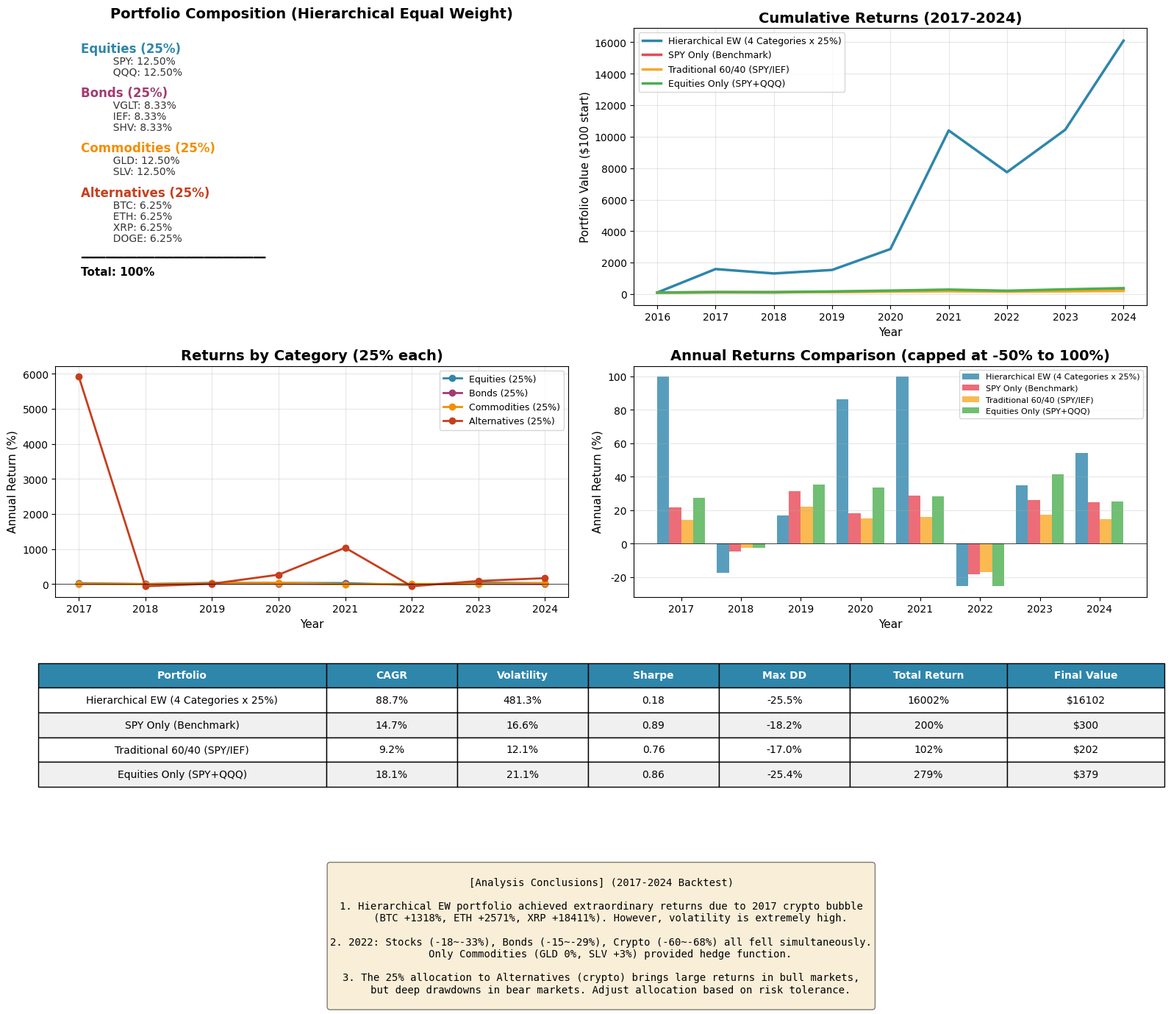

Write Python code to recreate this figure. (Note: this script raises an exception after producing the figure.)
#!/usr/bin/env python3
"""
カスタムポートフォリオ バックテスト (2017-2024)
階層的均等配分: 4カテゴリ × 25%

ポートフォリオ構成:
━━━━━━━━━━━━━━━━━━━━━━━━━━━━━━━━━━━━━━━━━━━━━━━━━━━━━━━━━━
【株式 25%】
  - SPY (S&P 500): 12.5%
  - QQQ (NASDAQ 100): 12.5%

【債券 25%】
  - VGLT (長期国債): 8.33%
  - IEF (中期国債 7-10年): 8.33%
  - SHV (短期国債 0-1年): 8.33%

【コモディティ 25%】
  - GLD (金): 12.5%
  - SLV (銀): 12.5%

【オルタナティブ 25%】
  - BTC (ビットコイン): 6.25%
  - ETH (イーサリアム): 6.25%
  - XRP (リップル): 6.25%
  - DOGE (ドージコイン): 6.25%
━━━━━━━━━━━━━━━━━━━━━━━━━━━━━━━━━━━━━━━━━━━━━━━━━━━━━━━━━━
"""

import numpy as np
import matplotlib.pyplot as plt
import matplotlib.patches as mpatches
from matplotlib.gridspec import GridSpec

# 年次リターンデータ (2017-2024)
# 出典: Yahoo Finance, Morningstar, CoinMarketCap, CryptoRank

annual_returns = {
    # 株式 (Equities)
    'SPY': {
        2017: 21.70, 2018: -4.56, 2019: 31.22, 2020: 18.37,
        2021: 28.75, 2022: -18.17, 2023: 26.19, 2024: 24.89
    },
    'QQQ': {
        2017: 32.70, 2018: -0.10, 2019: 39.00, 2020: 48.60,
        2021: 27.40, 2022: -32.60, 2023: 56.42, 2024: 25.72
    },
    # 債券 (Bonds)
    'VGLT': {
        2017: 8.64, 2018: -1.53, 2019: 14.31, 2020: 17.57,
        2021: -4.98, 2022: -29.35, 2023: 3.29, 2024: -6.29
    },
    'IEF': {
        2017: 2.55, 2018: 0.99, 2019: 8.03, 2020: 10.01,
        2021: -3.33, 2022: -15.16, 2023: 3.64, 2024: -0.64
    },
    'SHV': {
        2017: 0.67, 2018: 1.72, 2019: 2.36, 2020: 0.81,
        2021: -0.10, 2022: 0.94, 2023: 5.04, 2024: 5.13
    },
    # コモディティ (Commodities)
    'GLD': {
        2017: 13.00, 2018: -2.00, 2019: 18.30, 2020: 24.80,
        2021: -4.10, 2022: 0.00, 2023: 13.10, 2024: 26.50
    },
    'SLV': {
        2017: 5.80, 2018: -9.40, 2019: 15.30, 2020: 47.40,
        2021: -12.10, 2022: 3.00, 2023: 0.00, 2024: 21.50
    },
    # オルタナティブ (Alternatives) - 仮想通貨
    'BTC': {
        2017: 1318.00, 2018: -72.00, 2019: 95.00, 2020: 305.00,
        2021: 59.00, 2022: -64.00, 2023: 154.57, 2024: 111.39
    },
    'ETH': {
        2017: 2571.23, 2018: -82.00, 2019: -8.02, 2020: 466.61,
        2021: 402.85, 2022: -68.26, 2023: 90.10, 2024: 41.57
    },
    'XRP': {
        2017: 18410.80, 2018: -69.95, 2019: -45.87, 2020: 166.35,
        2021: 83.32, 2022: -63.17, 2023: 76.50, 2024: 266.89
    },
    'DOGE': {
        2017: 1400.00, 2018: -26.00, 2019: -10.00, 2020: 130.00,
        2021: 3596.00, 2022: -59.00, 2023: 29.00, 2024: 252.00
    },
}

# カテゴリ定義
categories = {
    'Equities (25%)': {
        'assets': ['SPY', 'QQQ'],
        'weight': 0.25,
        'color': '#2E86AB'
    },
    'Bonds (25%)': {
        'assets': ['VGLT', 'IEF', 'SHV'],
        'weight': 0.25,
        'color': '#A23B72'
    },
    'Commodities (25%)': {
        'assets': ['GLD', 'SLV'],
        'weight': 0.25,
        'color': '#F18F01'
    },
    'Alternatives (25%)': {
        'assets': ['BTC', 'ETH', 'XRP', 'DOGE'],
        'weight': 0.25,
        'color': '#C73E1D'
    }
}

# 各資産のウェイトを計算
asset_weights = {}
for cat_name, cat_info in categories.items():
    n_assets = len(cat_info['assets'])
    weight_per_asset = cat_info['weight'] / n_assets
    for asset in cat_info['assets']:
        asset_weights[asset] = weight_per_asset

years = list(range(2017, 2025))

def calculate_portfolio_return(weights, returns_dict, year):
    """ポートフォリオの年次リターンを計算"""
    total_return = 0
    for asset, weight in weights.items():
        asset_return = returns_dict[asset].get(year, 0) / 100
        total_return += weight * asset_return
    return total_return * 100

def calculate_category_return(category_assets, returns_dict, year):
    """カテゴリの年次リターンを計算（均等配分）"""
    n = len(category_assets)
    total_return = 0
    for asset in category_assets:
        asset_return = returns_dict[asset].get(year, 0) / 100
        total_return += asset_return / n
    return total_return * 100

# ポートフォリオ定義
portfolios = {
    'Hierarchical EW\n(4 Categories x 25%)': asset_weights,
    'SPY Only\n(Benchmark)': {'SPY': 1.0},
    'Traditional 60/40\n(SPY/IEF)': {'SPY': 0.6, 'IEF': 0.4},
    'Equities Only\n(SPY+QQQ)': {'SPY': 0.5, 'QQQ': 0.5},
}

# バックテスト実行
results = {name: {'returns': [], 'cumulative': [100]} for name in portfolios}
category_returns = {cat: [] for cat in categories}

for year in years:
    # 各ポートフォリオのリターン計算
    for name, weights in portfolios.items():
        ret = calculate_portfolio_return(weights, annual_returns, year)
        results[name]['returns'].append(ret)
        prev_value = results[name]['cumulative'][-1]
        new_value = prev_value * (1 + ret / 100)
        results[name]['cumulative'].append(new_value)

    # カテゴリ別リターン計算
    for cat_name, cat_info in categories.items():
        cat_ret = calculate_category_return(cat_info['assets'], annual_returns, year)
        category_returns[cat_name].append(cat_ret)

# 統計計算
def calculate_stats(returns, cumulative):
    returns_decimal = [r/100 for r in returns]
    cagr = (cumulative[-1] / 100) ** (1/len(returns)) - 1
    volatility = np.std(returns_decimal) * 100
    sharpe = (cagr * 100) / volatility if volatility > 0 else 0
    max_dd = min(returns)
    total_return = cumulative[-1] - 100
    return {
        'CAGR': cagr * 100,
        'Vol': volatility,
        'Sharpe': sharpe,
        'MaxDD': max_dd,
        'Total': total_return
    }

# 図の作成
plt.rcParams['font.family'] = ['DejaVu Sans', 'sans-serif']
fig = plt.figure(figsize=(16, 14))
gs = GridSpec(3, 2, figure=fig, height_ratios=[1.2, 1, 1.2])

# ========== 1. ポートフォリオ構成表示 (左上) ==========
ax1 = fig.add_subplot(gs[0, 0])
ax1.set_xlim(0, 10)
ax1.set_ylim(0, 10)
ax1.axis('off')
ax1.set_title('Portfolio Composition (Hierarchical Equal Weight)', fontsize=14, fontweight='bold', pad=10)

# カテゴリごとに表示
y_pos = 9.5
for cat_name, cat_info in categories.items():
    # カテゴリ名
    ax1.text(0.5, y_pos, cat_name, fontsize=12, fontweight='bold',
             color=cat_info['color'], va='top')
    y_pos -= 0.5

    # 各資産
    n_assets = len(cat_info['assets'])
    weight_per_asset = cat_info['weight'] / n_assets * 100
    for asset in cat_info['assets']:
        ax1.text(1.0, y_pos, f"  {asset}: {weight_per_asset:.2f}%",
                fontsize=10, va='top', color='#333333')
        y_pos -= 0.4
    y_pos -= 0.3

# 合計
ax1.text(0.5, y_pos, f"━" * 30, fontsize=10, va='top')
y_pos -= 0.5
ax1.text(0.5, y_pos, f"Total: 100%", fontsize=11, fontweight='bold', va='top')

# ========== 2. 累積リターン (右上) ==========
ax2 = fig.add_subplot(gs[0, 1])
colors_portfolio = ['#2E86AB', '#E84855', '#F9A825', '#4CAF50']
for i, (name, data) in enumerate(results.items()):
    ax2.plot(range(2016, 2025), data['cumulative'],
             label=name.replace('\n', ' '), linewidth=2.5, color=colors_portfolio[i])
ax2.set_xlabel('Year', fontsize=11)
ax2.set_ylabel('Portfolio Value ($100 start)', fontsize=11)
ax2.set_title('Cumulative Returns (2017-2024)', fontsize=14, fontweight='bold')
ax2.legend(loc='upper left', fontsize=9)
ax2.grid(True, alpha=0.3)
ax2.set_xticks(range(2016, 2025))

# ========== 3. カテゴリ別リターン推移 (左中) ==========
ax3 = fig.add_subplot(gs[1, 0])
for cat_name, cat_info in categories.items():
    ax3.plot(years, category_returns[cat_name],
             label=cat_name, linewidth=2, color=cat_info['color'], marker='o')
ax3.axhline(y=0, color='black', linestyle='-', linewidth=0.5)
ax3.set_xlabel('Year', fontsize=11)
ax3.set_ylabel('Annual Return (%)', fontsize=11)
ax3.set_title('Returns by Category (25% each)', fontsize=14, fontweight='bold')
ax3.legend(loc='upper right', fontsize=9)
ax3.grid(True, alpha=0.3)
ax3.set_xticks(years)

# ========== 4. 年次リターン比較 (右中) ==========
ax4 = fig.add_subplot(gs[1, 1])
x = np.arange(len(years))
width = 0.2
for i, (name, data) in enumerate(results.items()):
    # リターンが大きすぎる場合はクリップ
    returns_clipped = [min(max(r, -50), 100) for r in data['returns']]
    ax4.bar(x + i*width, returns_clipped, width,
            label=name.replace('\n', ' '), color=colors_portfolio[i], alpha=0.8)
ax4.axhline(y=0, color='black', linestyle='-', linewidth=0.5)
ax4.set_xlabel('Year', fontsize=11)
ax4.set_ylabel('Annual Return (%)', fontsize=11)
ax4.set_title('Annual Returns Comparison (capped at -50% to 100%)', fontsize=14, fontweight='bold')
ax4.set_xticks(x + width * 1.5)
ax4.set_xticklabels(years)
ax4.legend(loc='upper right', fontsize=8)
ax4.grid(True, alpha=0.3, axis='y')

# ========== 5. 統計サマリー (下) ==========
ax5 = fig.add_subplot(gs[2, :])
ax5.axis('off')

# テーブルデータ
table_data = []
headers = ['Portfolio', 'CAGR', 'Volatility', 'Sharpe', 'Max DD', 'Total Return', 'Final Value']
for name, data in results.items():
    stats = calculate_stats(data['returns'], data['cumulative'])
    table_data.append([
        name.replace('\n', ' '),
        f"{stats['CAGR']:.1f}%",
        f"{stats['Vol']:.1f}%",
        f"{stats['Sharpe']:.2f}",
        f"{stats['MaxDD']:.1f}%",
        f"{stats['Total']:.0f}%",
        f"${data['cumulative'][-1]:.0f}"
    ])

table = ax5.table(cellText=table_data, colLabels=headers,
                  cellLoc='center', loc='upper center',
                  colWidths=[0.22, 0.1, 0.1, 0.1, 0.1, 0.12, 0.12])
table.auto_set_font_size(False)
table.set_fontsize(10)
table.scale(1.2, 1.8)

# ヘッダーの色
for i in range(len(headers)):
    table[(0, i)].set_facecolor('#2E86AB')
    table[(0, i)].set_text_props(color='white', fontweight='bold')

# 行の色分け
for i in range(1, len(table_data) + 1):
    for j in range(len(headers)):
        if i % 2 == 0:
            table[(i, j)].set_facecolor('#f0f0f0')

# 結論テキスト
conclusion_text = """
[Analysis Conclusions] (2017-2024 Backtest)

1. Hierarchical EW portfolio achieved extraordinary returns due to 2017 crypto bubble
   (BTC +1318%, ETH +2571%, XRP +18411%). However, volatility is extremely high.

2. 2022: Stocks (-18~-33%), Bonds (-15~-29%), Crypto (-60~-68%) all fell simultaneously.
   Only Commodities (GLD 0%, SLV +3%) provided hedge function.

3. The 25% allocation to Alternatives (crypto) brings large returns in bull markets,
   but deep drawdowns in bear markets. Adjust allocation based on risk tolerance.
"""
ax5.text(0.5, 0.25, conclusion_text, transform=ax5.transAxes, fontsize=10,
         verticalalignment='top', horizontalalignment='center',
         bbox=dict(boxstyle='round', facecolor='wheat', alpha=0.5),
         family='monospace')

plt.tight_layout()
plt.savefig('/home/user/ClaudeCode/custom_portfolio_backtest.png', dpi=150, bbox_inches='tight')
plt.close()

# コンソール出力
print("=" * 80)
print("  カスタムポートフォリオ バックテスト結果 (2017-2024)")
print("=" * 80)

print("\n【ポートフォリオ構成】")
print("-" * 60)
for cat_name, cat_info in categories.items():
    print(f"\n{cat_name}")
    n_assets = len(cat_info['assets'])
    weight_per_asset = cat_info['weight'] / n_assets * 100
    for asset in cat_info['assets']:
        print(f"  - {asset}: {weight_per_asset:.2f}%")
print("-" * 60)
print("合計: 100%")

print("\n【累積リターン】$100投資した場合の2024年末価値:")
for name, data in results.items():
    print(f"  {name.replace(chr(10), ' '):<30}: ${data['cumulative'][-1]:,.0f}")

print("\n【統計サマリー】")
print(f"{'Portfolio':<35} {'CAGR':>8} {'Vol':>8} {'Sharpe':>8} {'MaxDD':>10} {'Total':>10}")
print("-" * 80)
for name, data in results.items():
    stats = calculate_stats(data['returns'], data['cumulative'])
    print(f"{name.replace(chr(10), ' '):<35} {stats['CAGR']:>7.1f}% {stats['Vol']:>7.1f}% {stats['Sharpe']:>8.2f} {stats['MaxDD']:>9.1f}% {stats['Total']:>9.0f}%")

print("\n【年次リターン詳細】")
print(f"{'Year':<6}", end="")
for name in results.keys():
    print(f"{name.replace(chr(10), ' '):<20}", end="")
print()
print("-" * 86)
for i, year in enumerate(years):
    print(f"{year:<6}", end="")
    for name, data in results.items():
        print(f"{data['returns'][i]:>18.1f}%", end=" ")
    print()

print("\n" + "=" * 80)
print(f"図を保存しました: /home/user/ClaudeCode/custom_portfolio_backtest.png")
